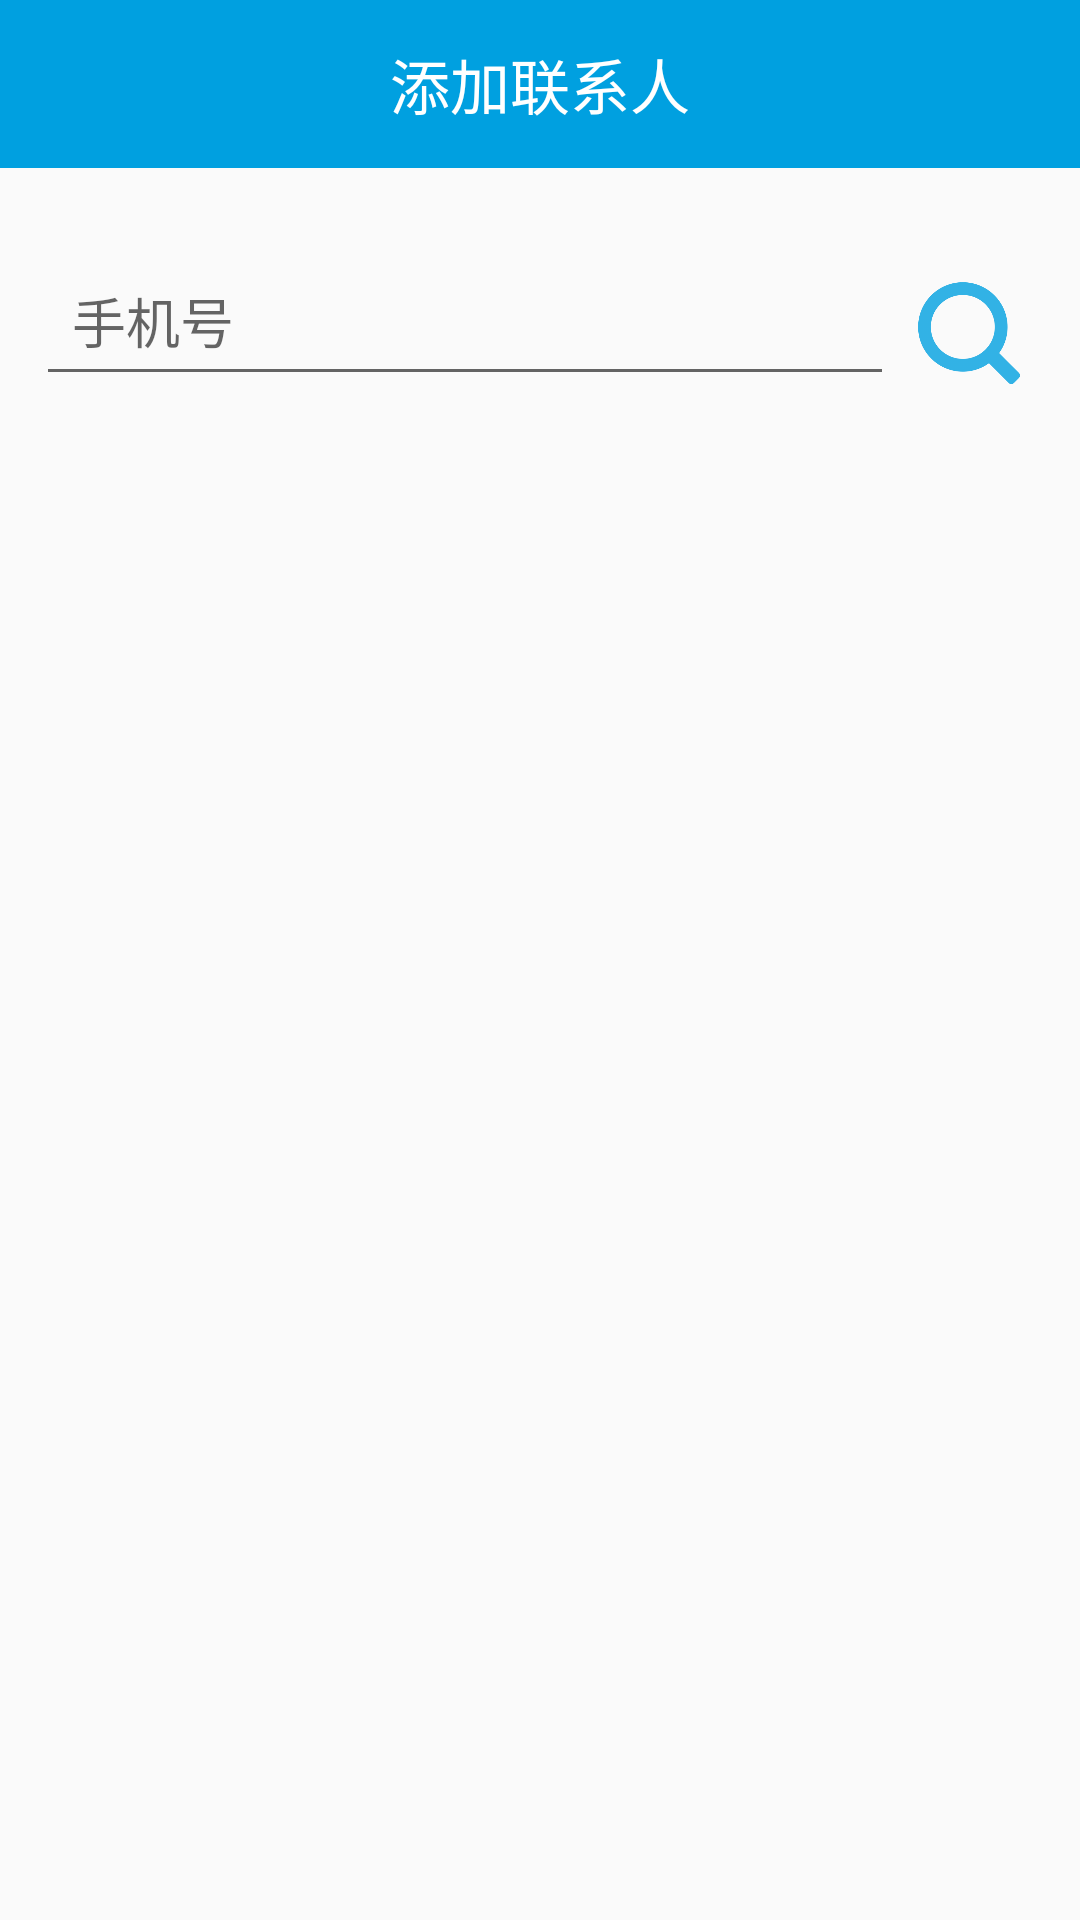

Write the Android layout XML for this screen, with the resource values it uses.
<!-- AndroidManifest.xml: application theme Theme.AppCompat.Light -->
<!-- res/layout/activity_add.xml -->
<?xml version="1.0" encoding="utf-8"?>
<LinearLayout xmlns:android="http://schemas.android.com/apk/res/android"
    android:layout_width="match_parent"
    android:layout_height="match_parent"
    android:orientation="vertical">

    <RelativeLayout
        android:layout_width="match_parent"
        android:layout_height="56dp"
        android:background="@color/app_title_bar">

        <TextView
            android:layout_width="wrap_content"
            android:layout_height="wrap_content"
            android:layout_centerInParent="true"
            android:text="@string/add_title"
            android:textColor="@android:color/white"
            android:textSize="20dp" />

    </RelativeLayout>

    <RelativeLayout
        android:layout_width="match_parent"
        android:layout_height="0dp"
        android:layout_weight="1">

        <LinearLayout
            android:layout_width="match_parent"
            android:layout_height="wrap_content"
            android:layout_marginLeft="12dp"
            android:layout_marginRight="12dp"
            android:layout_marginTop="24dp"
            android:gravity="center_vertical"
            android:orientation="horizontal">

            <EditText
                android:id="@+id/et_add_account"
                android:layout_width="0dp"
                android:layout_height="wrap_content"
                android:layout_weight="1"
                android:hint="@string/add_account_input_hint"
                android:padding="12dp" />


            <ImageView
                android:id="@+id/iv_add_add"
                android:layout_width="50dp"
                android:layout_height="50dp"
                android:layout_marginTop="4dp"
                android:alpha="0.8"
                android:padding="8dp"
                android:scaleType="centerInside"
                android:src="@mipmap/add_search_ic" />

        </LinearLayout>

    </RelativeLayout>

</LinearLayout>
<!-- resources referenced by this layout -->
<resources>
  <color name="app_title_bar">#00A0E0</color>
  <!-- mipmap add_search_ic: png bitmap (mipmap-hdpi, 10172 bytes) -->
  <string name="add_account_input_hint">手机号</string>
  <string name="add_title">添加联系人</string>
</resources>
